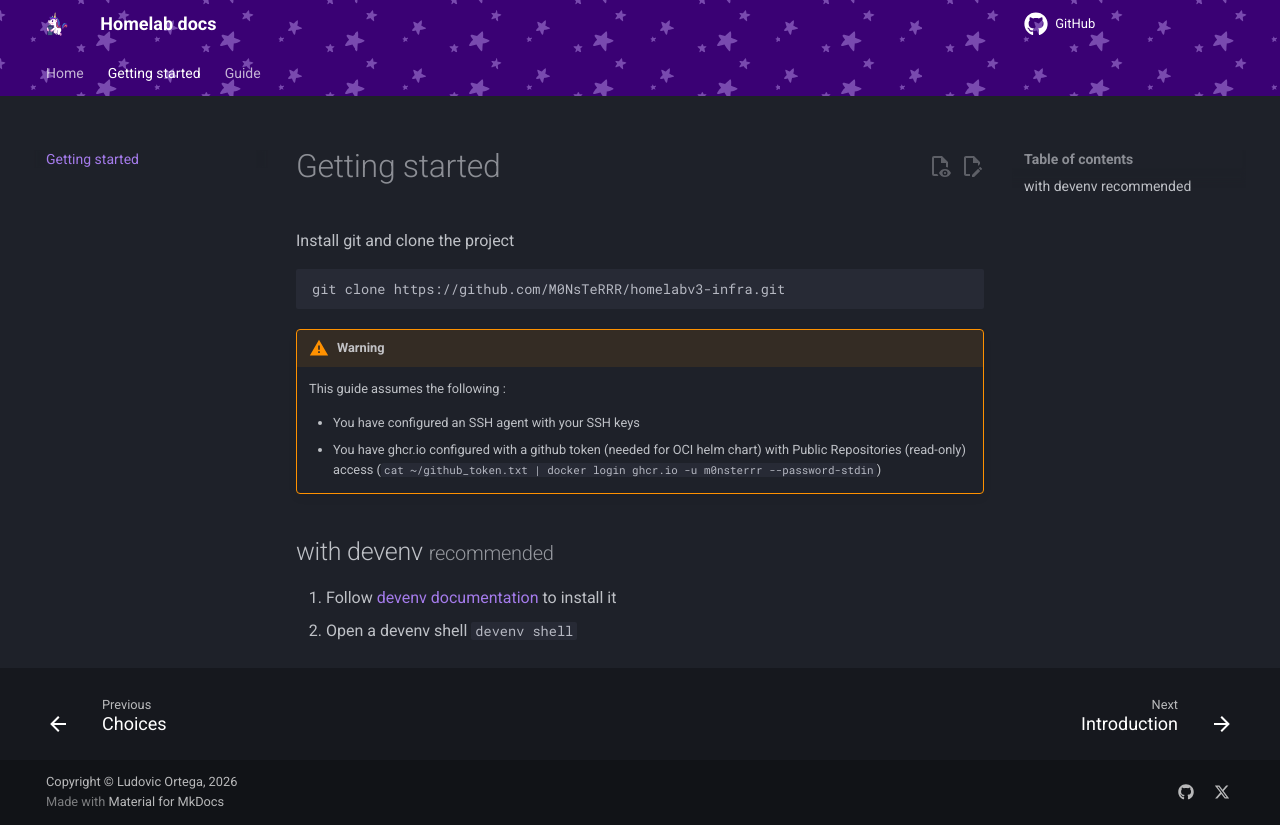

repository: M0NsTeRRR/homelabv3-infra · page: getting-started/index.html · generator: mkdocs

# Getting started

Install git and clone the project
```sh
git clone https://github.com/M0NsTeRRR/homelabv3-infra.git
```

!!! warning
    This guide assumes the following :

    * You have configured an SSH agent with your SSH keys
    * You have ghcr.io configured with a github token (needed for OCI helm chart) with Public Repositories (read-only) access (`cat ~/github_token.txt | docker login ghcr.io -u m0nsterrr --password-stdin`)

## with devenv <small>recommended</small>

1. Follow [devenv documentation](https://devenv.sh/getting-started/) to install it
2. Open a devenv shell `devenv shell`
